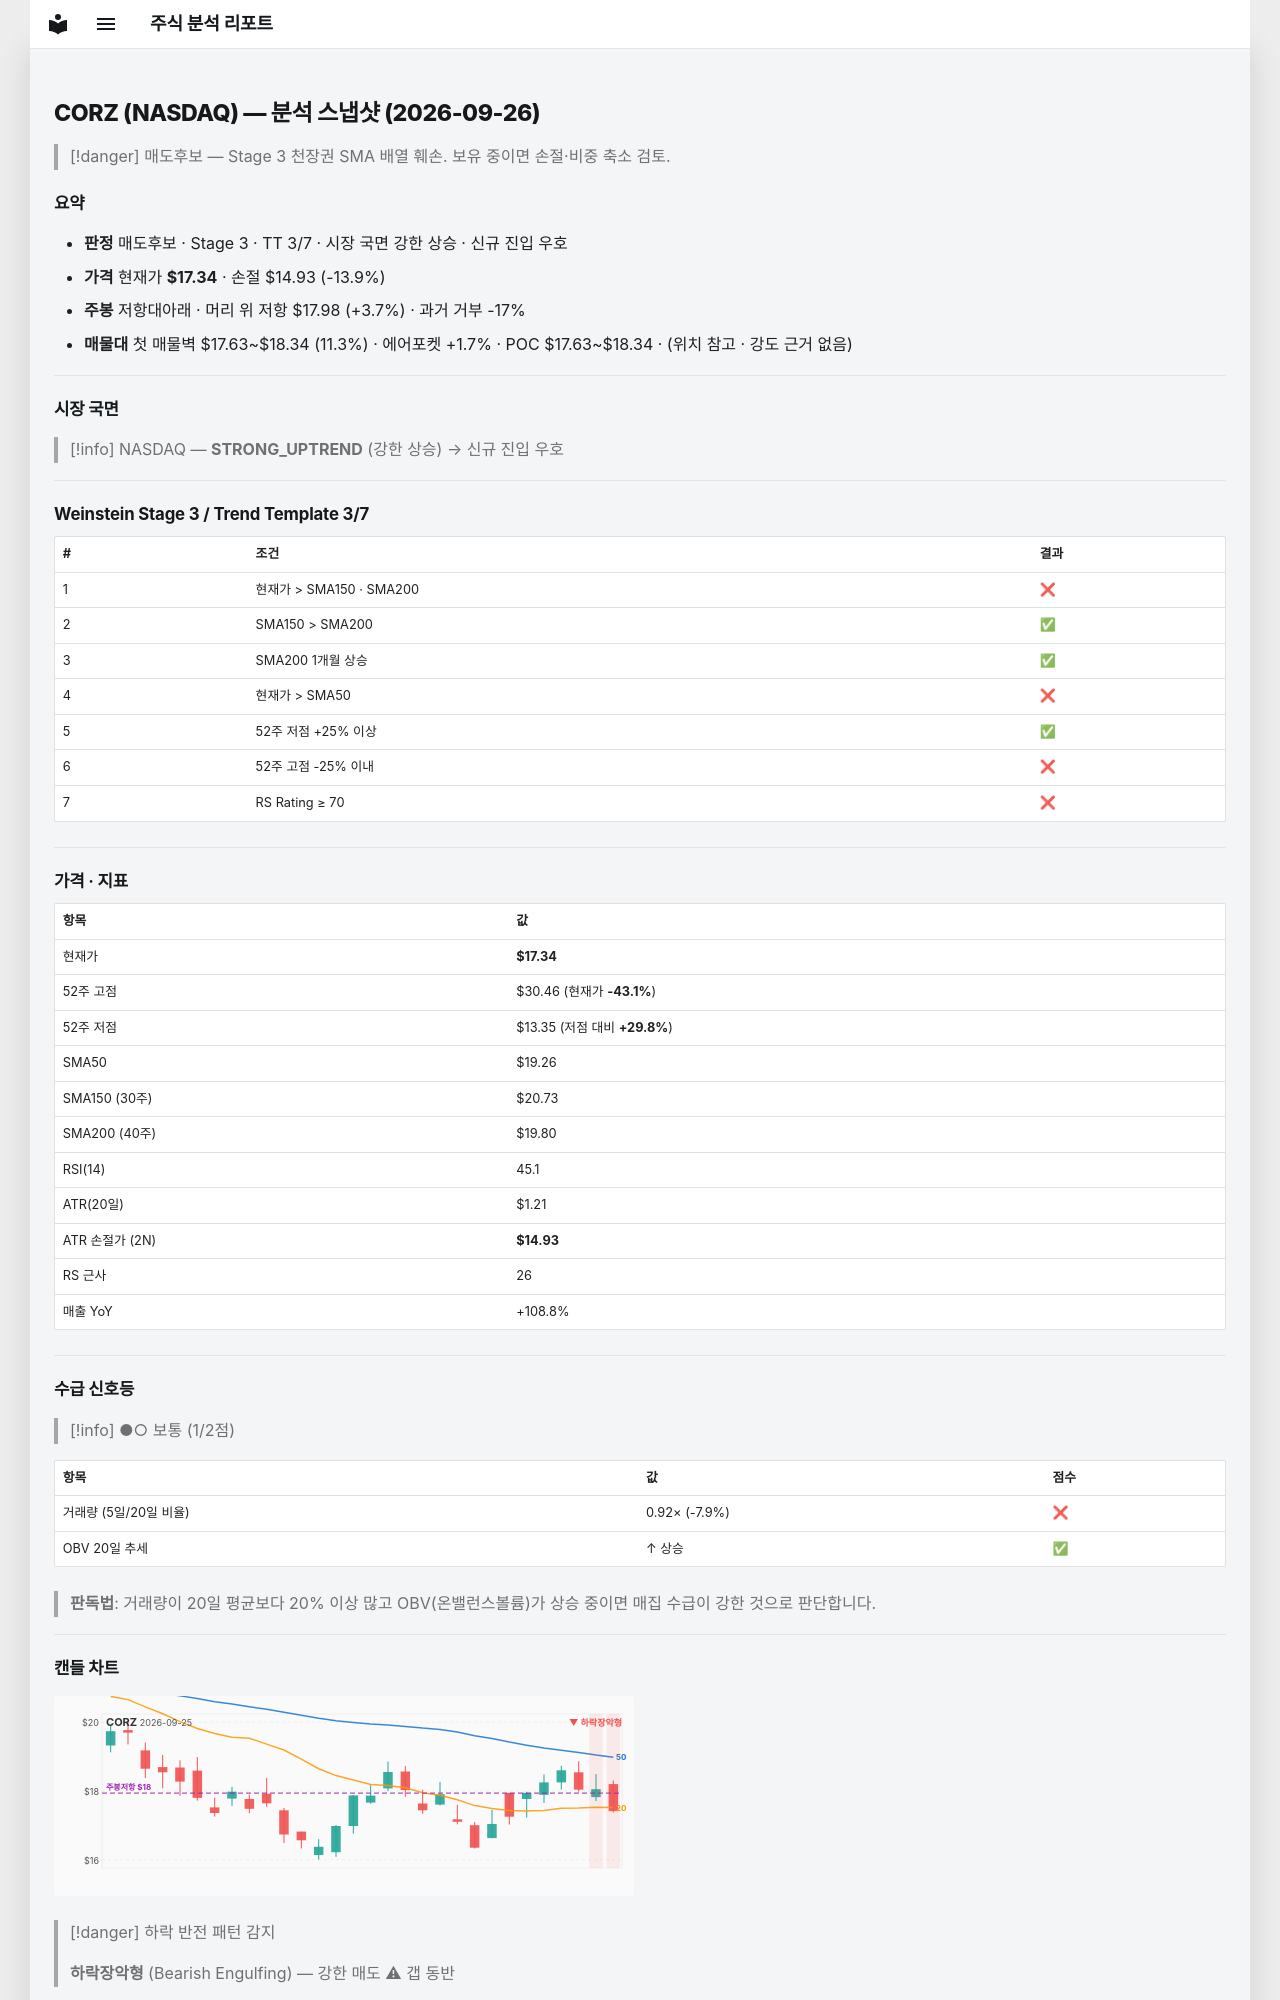

repository: soloandco/stock-reports · page: snapshots/CORZ-2026-09-26/index.html · generator: mkdocs

---
type: analysis-snapshot
title: CORZ 분석 스냅샷
ticker: CORZ
market: NASDAQ
created: 2026-09-26
updated: 2026-09-26
bar-date: 2026-09-25
verdict: 매도후보
real-rr: 0.27
sma50-gap-pct: -10.0
weekly-position: 저항대아래
weekly-overhead-price: 17.98
weekly-overhead-pct: 3.7
stage: 3
trend-template-score: 3
tt-max: 7
price: 17.34000015258789
stop-price: 14.929001760263082
market-regime: STRONG_UPTREND
supply-demand-score: 1/2
supply-demand-label: 보통
status: tracking
tags:
  - stock-agent
  - watchlist
  - CORZ
  - analysis
related:
  - "[[analysis-template]]"
---

# CORZ (NASDAQ) — 분석 스냅샷 (2026-09-26)

> [!danger] 매도후보 — Stage 3 천장권
> SMA 배열 훼손. 보유 중이면 손절·비중 축소 검토.

## 요약

- **판정** 매도후보 · Stage 3 · TT 3/7 · 시장 국면 강한 상승 · 신규 진입 우호
- **가격** 현재가 **$17.34** · 손절 $14.93 (-13.9%)
- **주봉** 저항대아래 · 머리 위 저항 $17.98 (+3.7%) · 과거 거부 -17%
- **매물대** 첫 매물벽 $17.63~$18.34 (11.3%) · 에어포켓 +1.7% · POC $17.63~$18.34 · (위치 참고 · 강도 근거 없음)

---

## 시장 국면

> [!info] NASDAQ — **STRONG_UPTREND** (강한 상승) → 신규 진입 우호

---

## Weinstein Stage 3 / Trend Template 3/7

| # | 조건 | 결과 |
|---|------|------|
| 1 | 현재가 > SMA150 · SMA200 | ❌ |
| 2 | SMA150 > SMA200 | ✅ |
| 3 | SMA200 1개월 상승 | ✅ |
| 4 | 현재가 > SMA50 | ❌ |
| 5 | 52주 저점 +25% 이상 | ✅ |
| 6 | 52주 고점 -25% 이내 | ❌ |
| 7 | RS Rating ≥ 70 | ❌ |

---

## 가격 · 지표

| 항목 | 값 |
|------|---|
| 현재가 | **$17.34** |
| 52주 고점 | $30.46 (현재가 **-43.1%**) |
| 52주 저점 | $13.35 (저점 대비 **+29.8%**) |
| SMA50 | $19.26 |
| SMA150 (30주) | $20.73 |
| SMA200 (40주) | $19.80 |
| RSI(14) | 45.1 |
| ATR(20일) | $1.21 |
| ATR 손절가 (2N) | **$14.93** |
| RS 근사 | 26 |
| 매출 YoY | +108.8% |

---
## 수급 신호등

> [!info] ●○ 보통 (1/2점)

| 항목 | 값 | 점수 |
|------|------|------|
| 거래량 (5일/20일 비율) | 0.92× (-7.9%) | ❌ |
| OBV 20일 추세 | ↑ 상승 | ✅ |

> **판독법**: 거래량이 20일 평균보다 20% 이상 많고 OBV(온밸런스볼륨)가 상승 중이면 매집 수급이 강한 것으로 판단합니다.

---
